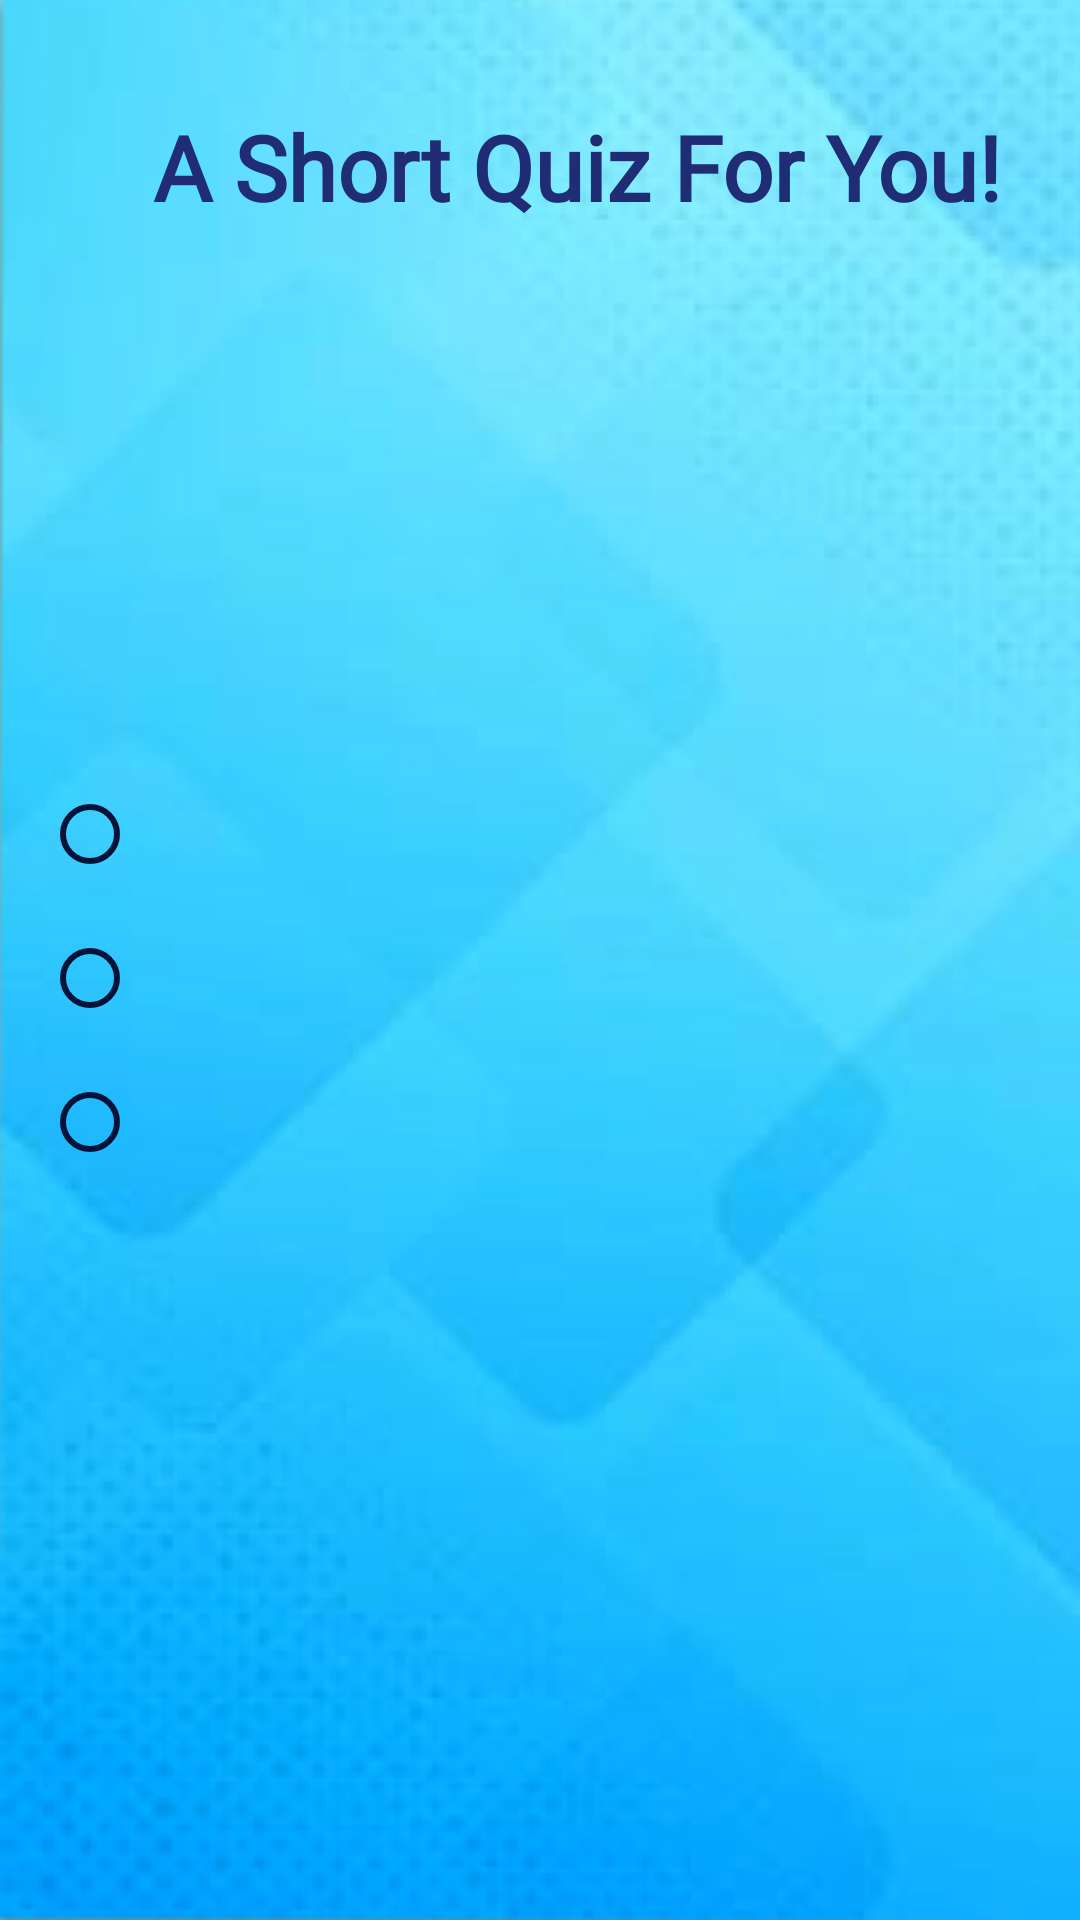

Here is an Android app screen rendered from its layout file. Give the layout XML and the strings, colors and styles it references.
<!-- AndroidManifest.xml: application theme Theme.MellowOutMind -->
<!-- res/layout/activity_ques_ans.xml -->
<?xml version="1.0" encoding="utf-8"?>
<ScrollView xmlns:android="http://schemas.android.com/apk/res/android"
    xmlns:app="http://schemas.android.com/apk/res-auto"
    xmlns:tools="http://schemas.android.com/tools"
    android:layout_width="match_parent"
    android:layout_height="match_parent"
    android:fillViewport="true"
    tools:layout_editor_absoluteX="10dp"
    tools:layout_editor_absoluteY="10dp">

    <androidx.constraintlayout.widget.ConstraintLayout
        android:id="@+id/constraintLayout"
        android:layout_width="match_parent"
        android:layout_height="wrap_content"
        android:background="@drawable/mcqbg"

        >


        <TextView
            android:id="@+id/Ques_text"
            android:layout_width="wrap_content"
            android:layout_height="wrap_content"
            android:fontFamily="@font/marko_one"
            android:paddingLeft="25dp"
            android:text="@string/a_short_quiz_for_you"
            android:textAppearance="@style/TextAppearance.AppCompat.Display1"
            android:textColor="#202D75"
            android:textSize="30sp"
            android:textStyle="bold"
            android:visibility="visible"
            app:layout_constraintBottom_toBottomOf="parent"
            app:layout_constraintEnd_toEndOf="parent"
            app:layout_constraintStart_toStartOf="parent"
            app:layout_constraintTop_toTopOf="parent"
            app:layout_constraintVertical_bias="0.059"
            tools:visibility="visible" />

        <TextView
            android:id="@+id/textView2"
            android:layout_width="wrap_content"
            android:layout_height="wrap_content"
            android:layout_marginStart="25dp"
            android:fontFamily="@font/poly"
            android:paddingLeft="25dp"
            android:textSize="35sp"
            android:textStyle="bold"
            app:layout_constraintBottom_toBottomOf="parent"
            app:layout_constraintEnd_toEndOf="parent"
            app:layout_constraintHorizontal_bias="0.058"
            app:layout_constraintStart_toStartOf="parent"
            app:layout_constraintTop_toTopOf="parent"
            app:layout_constraintVertical_bias="0.204" />

        <RadioGroup
            android:id="@+id/radioGroup"
            android:layout_width="306dp"
            android:layout_height="175dp"
            android:layout_marginEnd="32dp"
            app:layout_constraintBottom_toBottomOf="parent"
            app:layout_constraintEnd_toEndOf="parent"
            app:layout_constraintHorizontal_bias="0.63"
            app:layout_constraintStart_toStartOf="parent"
            app:layout_constraintTop_toBottomOf="@+id/textView2"
            app:layout_constraintVertical_bias="0.29">

            <RadioButton
                android:id="@+id/c1"
                android:layout_width="match_parent"
                android:layout_height="wrap_content"
                android:buttonTint="@color/your_color"
                app:layout_constraintBottom_toBottomOf="parent"
                app:layout_constraintEnd_toEndOf="parent"
                app:layout_constraintHorizontal_bias="0.096"
                app:layout_constraintStart_toStartOf="parent"
                app:layout_constraintTop_toTopOf="parent"
                app:layout_constraintVertical_bias="0.346" />

            <RadioButton
                android:id="@+id/c2"
                android:layout_width="match_parent"
                android:layout_height="wrap_content"
                android:buttonTint="@color/your_color"
                app:layout_constraintBottom_toTopOf="@+id/c3"
                app:layout_constraintEnd_toEndOf="parent"
                app:layout_constraintHorizontal_bias="0.096"
                app:layout_constraintStart_toStartOf="parent"
                app:layout_constraintTop_toBottomOf="@+id/c1"
                app:layout_constraintVertical_bias="0.0" />

            <RadioButton
                android:id="@+id/c3"
                android:layout_width="match_parent"
                android:layout_height="wrap_content"
                android:buttonTint="@color/your_color"
                app:layout_constraintBottom_toBottomOf="parent"
                app:layout_constraintEnd_toEndOf="parent"
                app:layout_constraintHorizontal_bias="0.096"
                app:layout_constraintStart_toStartOf="parent"
                app:layout_constraintTop_toTopOf="parent"
                app:layout_constraintVertical_bias="0.487" />

        </RadioGroup>

        <TextView
            android:id="@+id/result_textview"
            android:layout_width="wrap_content"
            android:layout_height="wrap_content"
            android:paddingLeft="25dp"
            android:textColor="@color/black"
            android:textSize="20dp"
            app:layout_constraintBottom_toBottomOf="parent"
            app:layout_constraintEnd_toEndOf="parent"
            app:layout_constraintHorizontal_bias="0.466"
            app:layout_constraintStart_toStartOf="parent"
            app:layout_constraintTop_toTopOf="parent"
            app:layout_constraintVertical_bias="0.711" />

        <Button
            android:id="@+id/DisplayDoctor_button"
            android:layout_width="wrap_content"
            android:layout_height="wrap_content"
            android:text="@string/display_doctors"
            android:visibility="gone"
            app:layout_constraintBottom_toBottomOf="parent"
            app:layout_constraintEnd_toEndOf="parent"
            app:layout_constraintHorizontal_bias="0.46"
            app:layout_constraintStart_toStartOf="parent"
            app:layout_constraintTop_toTopOf="parent"
            app:layout_constraintVertical_bias="0.957" />
    </androidx.constraintlayout.widget.ConstraintLayout>

</ScrollView>
<!-- resources referenced by this layout -->
<resources>
  <color name="black">#FF000000</color>
  <color name="your_color">#03133A</color>
  <!-- drawable mcqbg: png bitmap (drawable-nodpi, 130519 bytes) -->
  <string name="a_short_quiz_for_you">A Short Quiz For You!</string>
  <string name="display_doctors">Display Doctors</string>
  <style name="Theme.MellowOutMind" parent="Theme.MaterialComponents.DayNight.DarkActionBar">
          
          <item name="colorPrimary">#05156E</item>
          <item name="colorPrimaryVariant">@color/purple_700</item>
          <item name="colorOnPrimary">@color/white</item>
          
          <item name="colorSecondary">@color/teal_200</item>
          <item name="colorSecondaryVariant">@color/teal_700</item>
          <item name="colorOnSecondary">@color/black</item>
          
          <item name="android:statusBarColor" tools:targetApi="l">?attr/colorPrimaryVariant</item>
          
      </style>
  <color name="purple_700">#FF3700B3</color>
  <color name="white">#FFFFFFFF</color>
  <color name="teal_200">#FF03DAC5</color>
  <color name="teal_700">#FF018786</color>
</resources>
